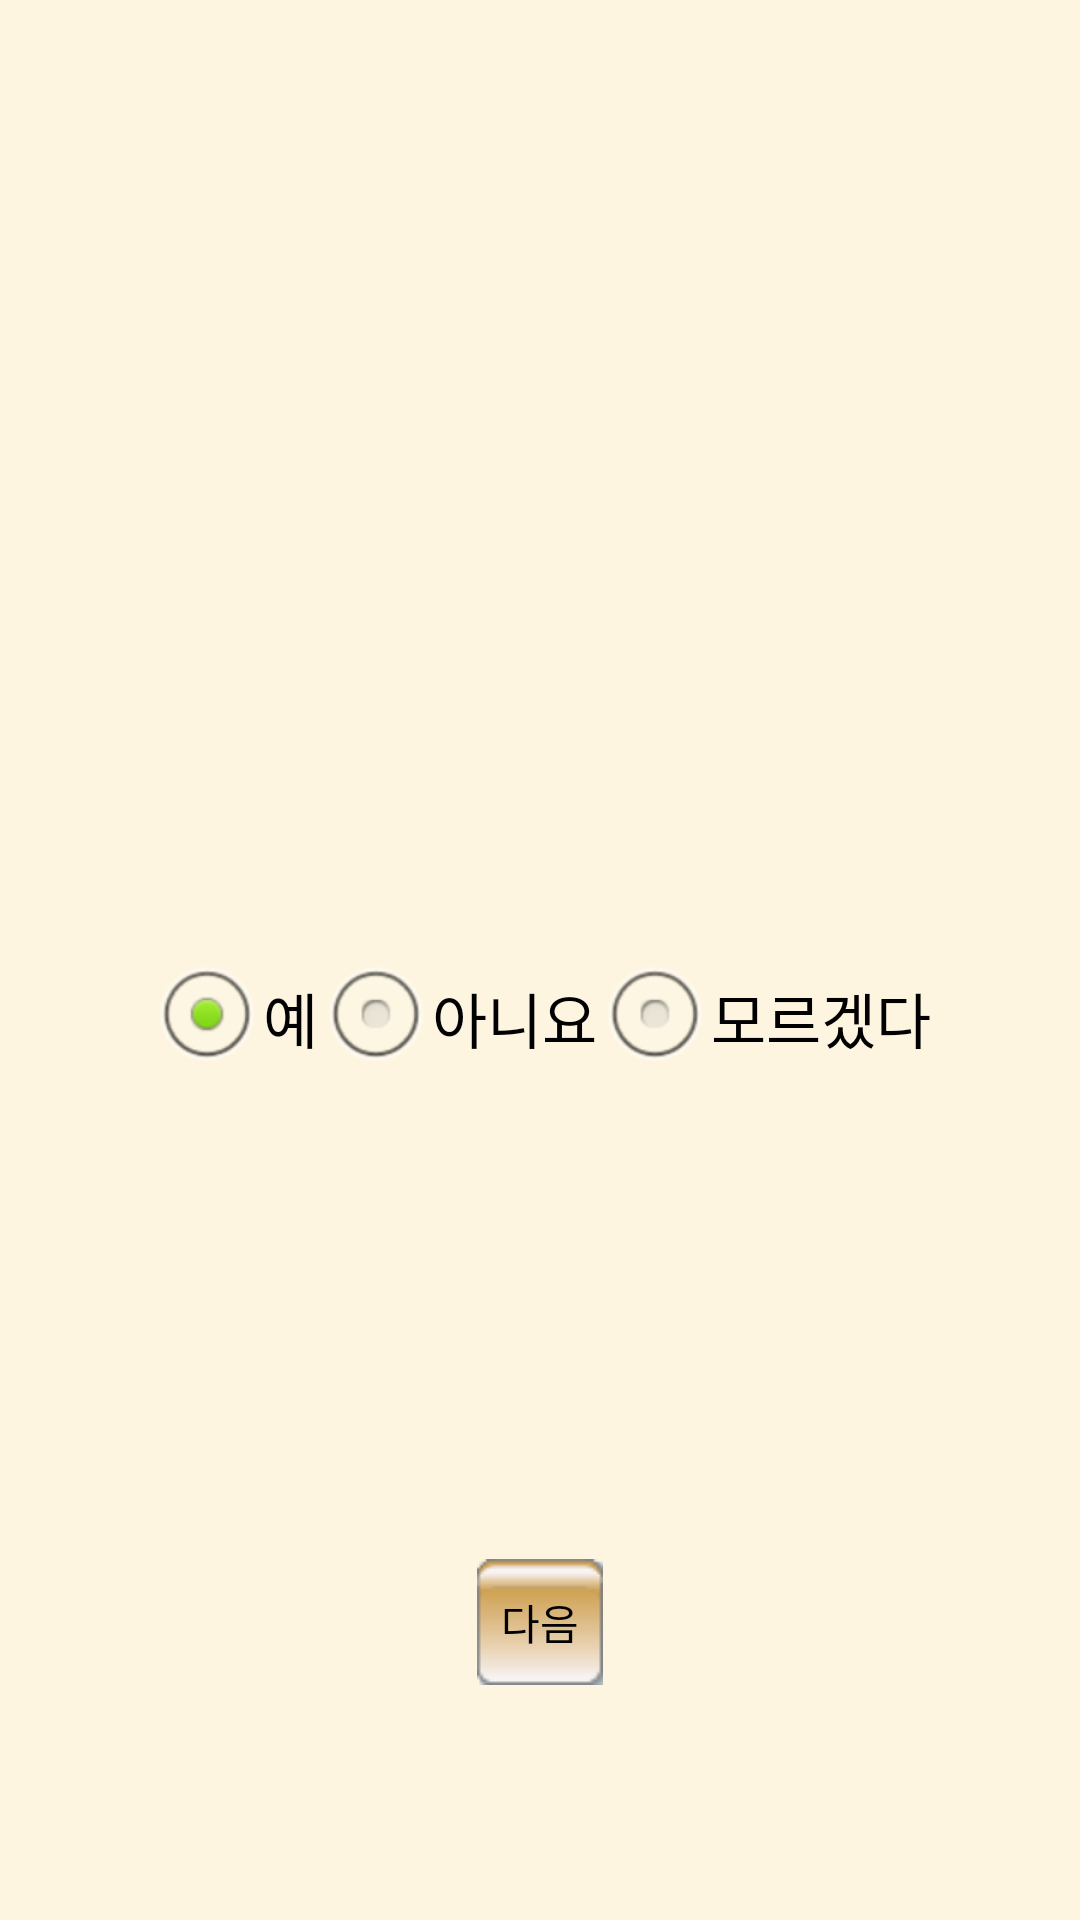

Android layout source for this screen:
<!-- AndroidManifest.xml: application theme AppTheme -->
<!-- res/layout/profileselectskin1.xml -->
<?xml version="1.0" encoding="utf-8"?>
<LinearLayout xmlns:android="http://schemas.android.com/apk/res/android"
    android:layout_width="match_parent"
    android:layout_height="match_parent"
    android:orientation="vertical" 
    android:background="#33F2CB61">

    <LinearLayout
        android:layout_width="match_parent"
        android:layout_height="wrap_content"
        android:layout_weight="1"
        android:gravity="center"
        android:orientation="vertical" >

        <TextView
            android:id="@+id/tvselectskin1"
            android:layout_width="wrap_content"
            android:layout_height="wrap_content"
            android:textSize="20dp" />
        
    </LinearLayout>

    <LinearLayout
        android:layout_width="match_parent"
        android:layout_height="wrap_content"
        android:orientation="vertical"
        android:gravity="center"
        android:layout_weight="1" >

        <TextView
            android:id="@+id/tvselectskin2"
            android:layout_width="wrap_content"
            android:layout_height="wrap_content"
            android:textSize="20dp" />

        <TextView
            android:id="@+id/tvselectskin3"
            android:layout_width="wrap_content"
            android:layout_height="wrap_content"
            android:textSize="20dp" />

        <RadioGroup
            android:id="@+id/rgselectskin"
            android:layout_width="wrap_content"
            android:layout_height="wrap_content"
            android:orientation="horizontal" >

            <RadioButton
                android:id="@+id/rbselectskin1"
                android:layout_width="wrap_content"
                android:layout_height="wrap_content"
                android:checked="true"
                android:textSize="20dp"
                android:text="예" />

            <RadioButton
                android:id="@+id/rbselectskin2"
                android:layout_width="wrap_content"
                android:layout_height="wrap_content"
                android:textSize="20dp"
                android:text="아니요" />
            
             <RadioButton
                android:id="@+id/rbselectskin3"
                android:layout_width="wrap_content"
                android:layout_height="wrap_content"
                android:textSize="20dp"
                android:text="모르겠다" />
        </RadioGroup>

    </LinearLayout>

    <LinearLayout
        android:layout_width="match_parent"
        android:layout_height="wrap_content"
        android:orientation="vertical"
        android:gravity="center"
        android:layout_weight="1" >

        <Button
            android:id="@+id/btnselectskin"
            android:layout_width="wrap_content"
            android:layout_height="wrap_content"
            android:text="다음" 
            android:background="@drawable/btnonoff"/>

    </LinearLayout>

</LinearLayout>
<!-- resources referenced by this layout -->
<resources>
  <!-- drawable btnonoff (drawable-mdpi) -->
  <?xml version="1.0" encoding="utf-8"?>
  <selector xmlns:android="http://schemas.android.com/apk/res/android" >
       <item
          android:state_pressed="true"
          android:drawable="@drawable/btnoff1"/>
      <item
          android:state_pressed="false" 
          android:drawable="@drawable/btnon1"/>
  
  </selector>
  <style name="AppTheme" parent="AppBaseTheme">
         
          <item name="android:windowNoTitle">true</item>
          
      </style>
  <!-- drawable btnoff1: png bitmap (drawable-mdpi, 3590 bytes) -->
  <!-- drawable btnon1: png bitmap (drawable-mdpi, 3463 bytes) -->
  <style name="AppBaseTheme" parent="android:Theme.Light">
        
          <item name="android:windowNoTitle">true</item>
          
      </style>
</resources>
